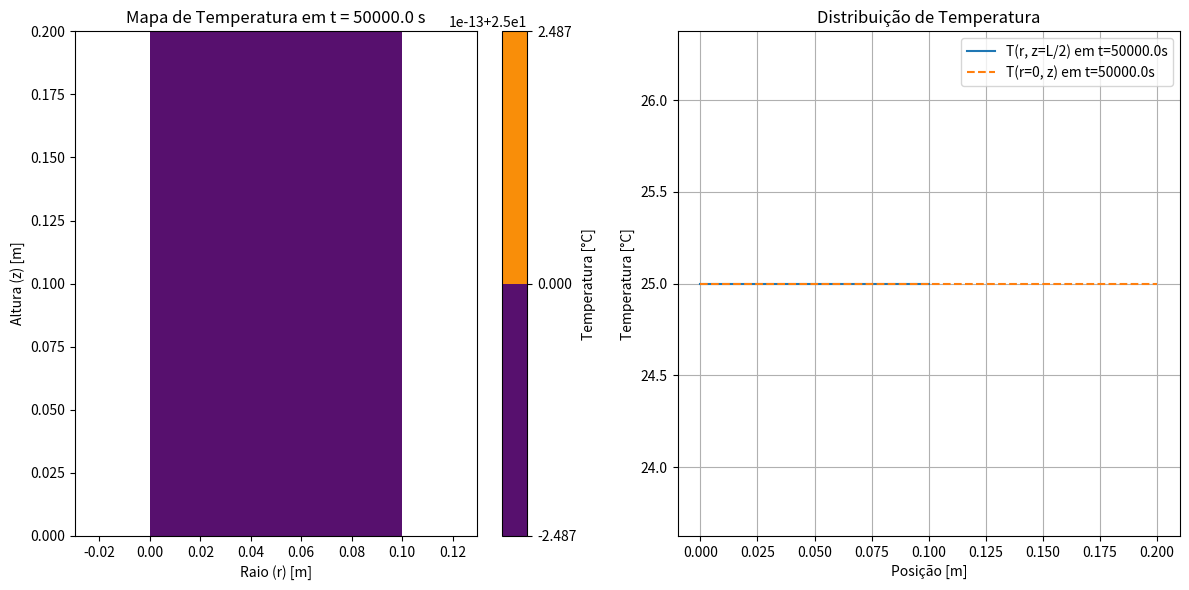

Recreate this plot in Python.
import numpy as np
import matplotlib.pyplot as plt
from scipy.optimize import fsolve, root_scalar
from scipy.special import j0, j1, jn_zeros

# ==============================================================================
# SEÇÃO DE ENTRADAS DO USUÁRIO
# Altere os valores abaixo para simular seu caso.
# ==============================================================================

# --- Propriedades do Material e Condições Iniciais ---
alpha = 1.39e-5     # Difusividade térmica [m^2/s] (Ex: Aço Inoxidável 304)
k = 45.0            # Condutividade térmica [W/m.K] (Valor não usado para h->inf, mas bom ter)
T1 = 200.0          # Temperatura inicial do cilindro [°C]
T_inf = 25.0        # Temperatura do fluido ao redor [°C]

# --- Geometria do Cilindro ---
R = 0.1             # Raio do cilindro [m]
L = 0.2             # Altura (comprimento) do cilindro [m]

# --- Condição de Convecção ---
# Para temperatura na superfície prescrita (h -> infinito), defina h = np.inf
h = np.inf

# --- Tempo e Ponto de Análise ---
t = 50000.0           # Instante de tempo para análise [s]
# Ponto central do cilindro
r_ponto = 0.0       # Coordenada radial do ponto de interesse [m]
z_ponto = L / 2     # Coordenada axial do ponto de interesse (0.1 m)

# --- Parâmetros de Precisão da Solução ---
N_termos_radial = 20
N_termos_axial = 20

# ==============================================================================
# IMPLEMENTAÇÃO DA SOLUÇÃO ANALÍTICA (NÃO ALTERAR ESTA SEÇÃO)
# ==============================================================================

def encontrar_autovalores(Bi_r, Bi_z, N_r, N_z):
    """Encontra os autovalores (raízes) para as direções radial e axial."""
    
    # --- Autovalores Radiais (lambda) ---
    if np.isinf(Bi_r):
        lambda_n = jn_zeros(0, N_r)
    else:
        def eq_radial(lam):
            return lam * j1(lam) - Bi_r * j0(lam)
        lambda_n = []
        for i in range(1, N_r + 1):
            guess = (i - 0.5) * np.pi
            try:
                sol = root_scalar(eq_radial, bracket=[guess, guess + np.pi/2], method='brentq')
                lambda_n.append(sol.root)
            except ValueError:
                 sol = root_scalar(eq_radial, bracket=[0.1, (i+1)*np.pi], method='brentq')
                 if sol.root not in lambda_n:
                    lambda_n.append(sol.root)

    # --- Autovalores Axiais (beta) ---
    if np.isinf(Bi_z):
        beta_n = [(i * np.pi) for i in range(1, N_z + 1)]
    else:
        def eq_axial(bet):
            return np.sin(bet) * (bet**2 - Bi_z**2) - np.cos(bet) * (2 * bet * Bi_z)
        beta_n = []
        for i in range(1, N_z + 1):
            guess = (i - 0.5) * np.pi
            sol = fsolve(eq_axial, guess)
            beta_n.append(sol[0])

    return np.array(lambda_n), np.array(beta_n)


def calcular_coeficientes(lambda_vals, beta_vals, Bi_z):
    """Calcula os coeficientes da série dupla C_mn."""
    C_mn = np.zeros((len(lambda_vals), len(beta_vals)))

    for m, lam in enumerate(lambda_vals):
        for n, bet in enumerate(beta_vals):
            # --- Cálculo dos termos integrais para C_mn ---
            
            # Numerador (integrais de 0 a 1)
            num_int_r = j1(lam) / lam
            
            # CORREÇÃO: A lógica agora usa Bi_z, que é passado para a função
            if np.isinf(Bi_z):
                num_int_z = (1 - np.cos(bet)) / bet 
            else:
                num_int_z = (np.sin(bet) + (Bi_z/bet)*(1-np.cos(bet)))

            # Denominador (normas das autofunções)
            den_int_r = 0.5 * (j0(lam)**2 + j1(lam)**2)
            
            # CORREÇÃO: Lógica unificada para den_int_z
            if np.isinf(Bi_z):
                den_int_z = 0.5
            else:
                den_int_z = (bet**2 + Bi_z**2)*(1 + np.sin(2*bet)/(2*bet)) / (2*bet**2) + Bi_z/(2*bet**2)*(np.sin(bet)**2)

            C_mn[m, n] = (num_int_r * num_int_z) / (den_int_r * den_int_z)
    
    return C_mn

# CORREÇÃO: Adicionado Bi_z como argumento
def calcular_temperatura(r, z, t, R, L, alpha, T1, T_inf, lambda_vals, beta_vals, C_mn, Bi_z):
    """Calcula a temperatura no ponto (r, z) no tempo t usando a série dupla."""
    theta = 0.0
    r_star = r / R
    z_star = z / L

    for m, lam in enumerate(lambda_vals):
        for n, bet in enumerate(beta_vals):
            P_m = j0(lam * r_star)
            
            # CORREÇÃO: A lógica agora usa Bi_z
            if np.isinf(Bi_z):
                # No caso h->inf, a autofunção axial é sin(n*pi*z*), mas como beta_n = n*pi, podemos usar sin(bet*z*)
                Z_n = np.sin(bet * z_star) 
            else:
                Z_n = np.cos(bet * z_star) + (Bi_z / bet) * np.sin(bet * z_star)
            
            expoente = -(lam**2 + (R/L)**2 * bet**2) * (alpha * t / R**2)
            G_mn = np.exp(expoente)
            
            theta += C_mn[m, n] * P_m * Z_n * G_mn
    
    T = T_inf + (T1 - T_inf) * theta
    return T

# CORREÇÃO: Adicionado Bi_z como argumento
def gerar_graficos(R, L, alpha, T1, T_inf, lambda_vals, beta_vals, C_mn, t, Bi_z):
    """Gera o mapa de calor e gráficos de distribuição de temperatura."""
    
    r_vals = np.linspace(0, R, 50)
    z_vals = np.linspace(0, L, 100)
    r_grid, z_grid = np.meshgrid(r_vals, z_vals)
    T_grid = np.zeros(r_grid.shape)

    print("\nCalculando grade para o mapa de calor (pode levar um momento)...")
    for i in range(r_grid.shape[0]):
        for j in range(r_grid.shape[1]):
            # CORREÇÃO: Passando Bi_z para a função de cálculo
            T_grid[i, j] = calcular_temperatura(r_grid[i, j], z_grid[i, j], t, R, L, alpha, T1, T_inf, lambda_vals, beta_vals, C_mn, Bi_z)

    plt.figure(figsize=(12, 6))
    
    plt.subplot(1, 2, 1)
    cp = plt.contourf(r_grid, z_grid, T_grid, levels=20, cmap='inferno')
    plt.colorbar(cp, label='Temperatura [°C]')
    plt.title(f'Mapa de Temperatura em t = {t} s')
    plt.xlabel('Raio (r) [m]')
    plt.ylabel('Altura (z) [m]')
    plt.axis('equal')

    plt.subplot(1, 2, 2)
    # CORREÇÃO: Passando Bi_z para a função de cálculo
    T_radial = [calcular_temperatura(r, L/2, t, R, L, alpha, T1, T_inf, lambda_vals, beta_vals, C_mn, Bi_z) for r in r_vals]
    plt.plot(r_vals, T_radial, label=f'T(r, z=L/2) em t={t}s')

    # CORREÇÃO: Passando Bi_z para a função de cálculo
    T_axial = [calcular_temperatura(0, z, t, R, L, alpha, T1, T_inf, lambda_vals, beta_vals, C_mn, Bi_z) for z in z_vals]
    plt.plot(z_vals, T_axial, label=f'T(r=0, z) em t={t}s', linestyle='--')
    
    plt.title('Distribuição de Temperatura')
    plt.xlabel('Posição [m]')
    plt.ylabel('Temperatura [°C]')
    plt.grid(True)
    plt.legend()
    
    plt.tight_layout()
    plt.show()

# --- Bloco Principal de Execução ---
if __name__ == "__main__":
    print("Iniciando a simulação de transferência de calor...")
    print(f"Dados: R={R}m, L={L}m, t={t}s, h={h} W/m^2.K")
    
    if np.isinf(h):
        Bi_r = np.inf
        Bi_z = np.inf
    else:
        Bi_r = (h * R) / k
        Bi_z = (h * L) / k
        
    print(f"Números de Biot: Bi_r = {Bi_r:.2f}, Bi_z = {Bi_z:.2f}")

    print(f"Encontrando {N_termos_radial} autovalores radiais e {N_termos_axial} axiais...")
    lambda_vals, beta_vals = encontrar_autovalores(Bi_r, Bi_z, N_termos_radial, N_termos_axial)
    
    print("Calculando os coeficientes da série...")
    C_mn = calcular_coeficientes(lambda_vals, beta_vals, Bi_z)
    
    print(f"Calculando a temperatura no ponto (r={r_ponto}, z={z_ponto})...")
    # CORREÇÃO: Passando Bi_z para a função de cálculo
    T_final = calcular_temperatura(r_ponto, z_ponto, t, R, L, alpha, T1, T_inf, lambda_vals, beta_vals, C_mn, Bi_z)
    
    print("\n--- RESULTADOS ---")
    print(f"A temperatura no ponto (r={r_ponto} m, z={z_ponto} m) no instante t={t} s é: {T_final:.2f} °C")
    
    # CORREÇÃO: Passando Bi_z para a função de geração de gráficos
    gerar_graficos(R, L, alpha, T1, T_inf, lambda_vals, beta_vals, C_mn, t, Bi_z)
